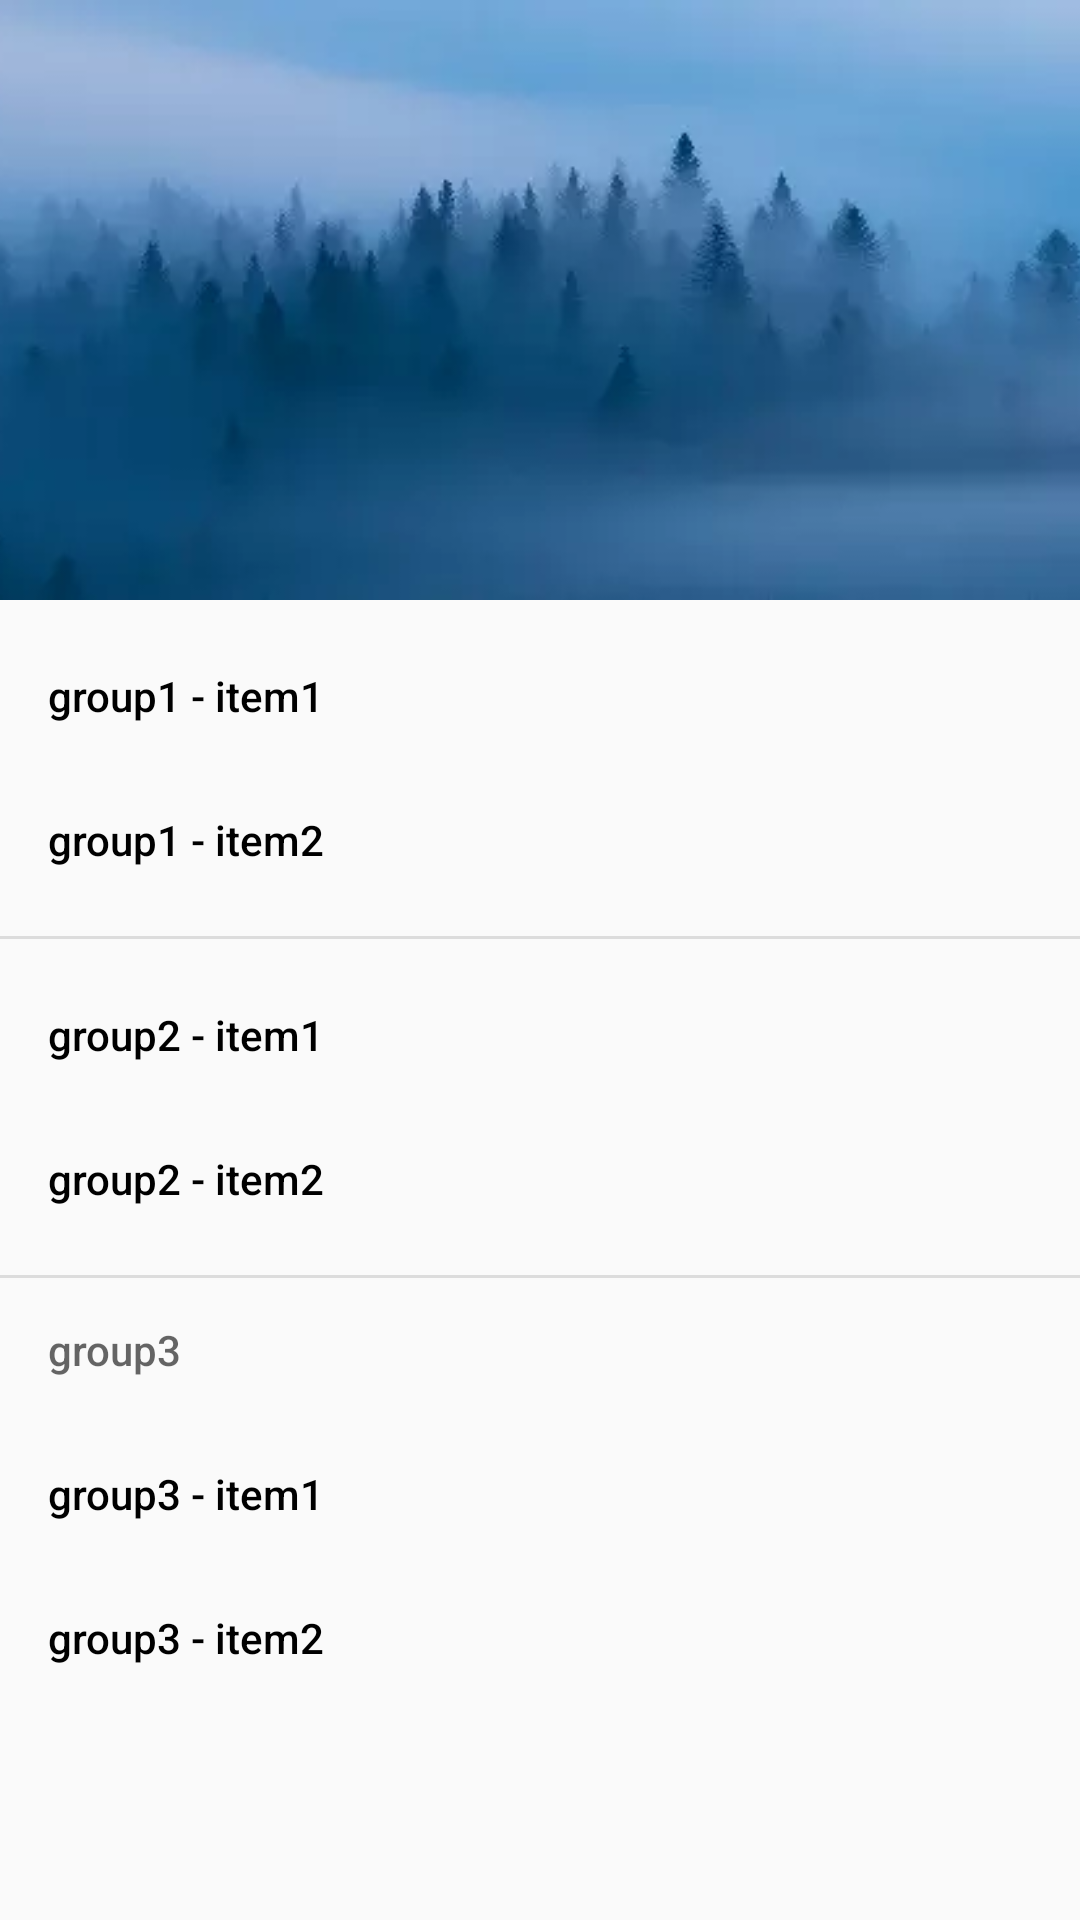

Write the Android layout XML for this screen, with the resource values it uses.
<!-- AndroidManifest.xml: application theme AppTheme -->
<!-- res/layout/layout_drawer_navigation.xml -->
<?xml version="1.0" encoding="utf-8"?>
<android.support.design.widget.NavigationView
    xmlns:android="http://schemas.android.com/apk/res/android"
    xmlns:app="http://schemas.android.com/apk/res-auto"
    android:id="@+id/navigation"
    android:layout_width="300dp"
    android:layout_height="match_parent"
    android:layout_gravity="start"
    android:fitsSystemWindows="true"
    app:headerLayout="@layout/layout_drawer_navigation_header"
    app:menu="@menu/menu_navigation"
    app:itemIconTint="@android:color/darker_gray"
    app:itemTextColor="@android:color/black">
</android.support.design.widget.NavigationView>
<!-- res/layout/layout_drawer_navigation_header.xml (included above) -->
<?xml version="1.0" encoding="utf-8"?>
<LinearLayout xmlns:android="http://schemas.android.com/apk/res/android"
    android:orientation="vertical"
    android:layout_width="match_parent"
    android:layout_height="wrap_content">
    <ImageView
        android:src="@drawable/ic_bg"
        android:scaleType="centerCrop"
        android:layout_width="match_parent"
        android:layout_height="200dp"/>
</LinearLayout>
<!-- resources referenced by this layout -->
<resources>
  <!-- drawable ic_bg: png bitmap (drawable-xxhdpi, 81164 bytes) -->
  <style name="AppTheme" parent="Theme.AppCompat.Light.NoActionBar">
          
          <item name="colorPrimary">@color/colorPrimary</item>
          
          <item name="colorPrimaryDark">@android:color/white</item>
          
          <item name="colorAccent">@android:color/holo_orange_dark</item>
          <item name="android:colorControlNormal">@android:color/darker_gray</item>
          <item name="android:textColorHint">@android:color/darker_gray</item>
      </style>
  <!-- not gathered from this repository: default colours our renderer supplied (Android Studio template values) -->
  <color name="colorPrimary">#FF6200EE</color>
</resources>
